Photos from the image-classification dataset "data" in the GitHub repository magahisca/dfruitdisease. Its 4 classes are: anthracnose, cactus virus X, healthy, stem canker.

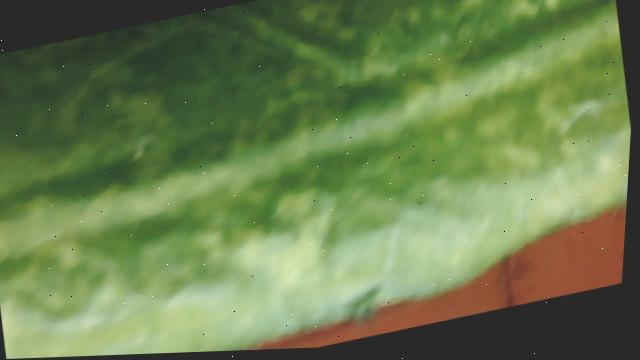
Label: cactus virus X

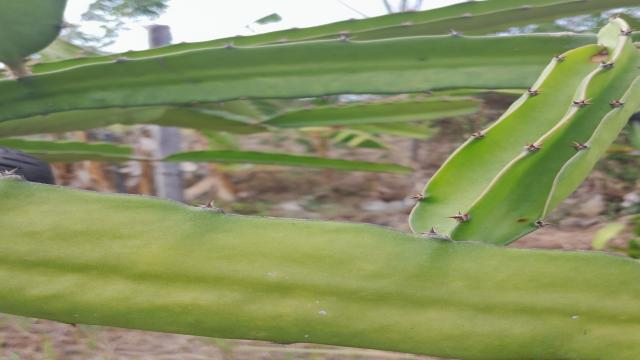
Label: healthy

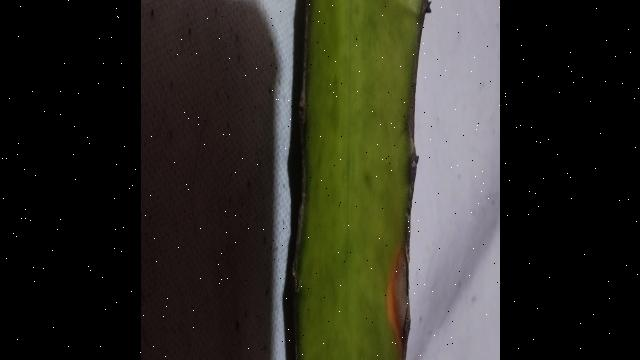
Label: anthracnose

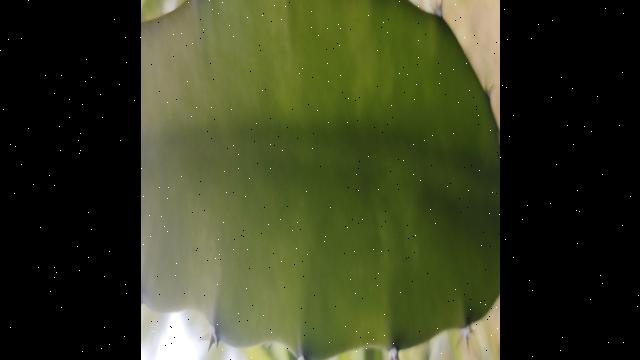
Label: healthy

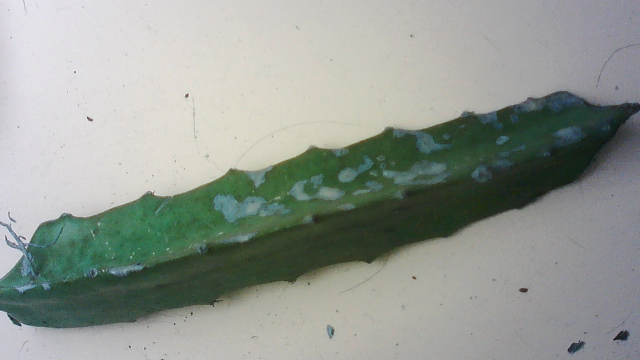
Label: stem canker

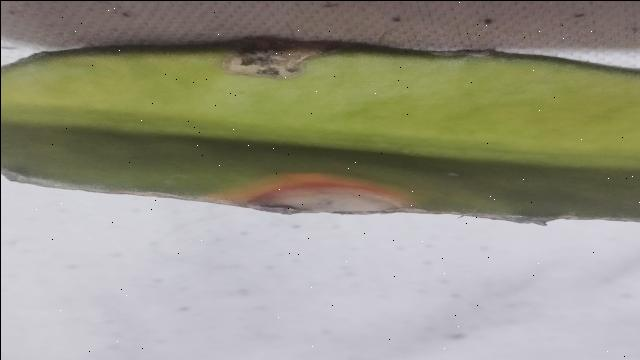
Label: anthracnose
